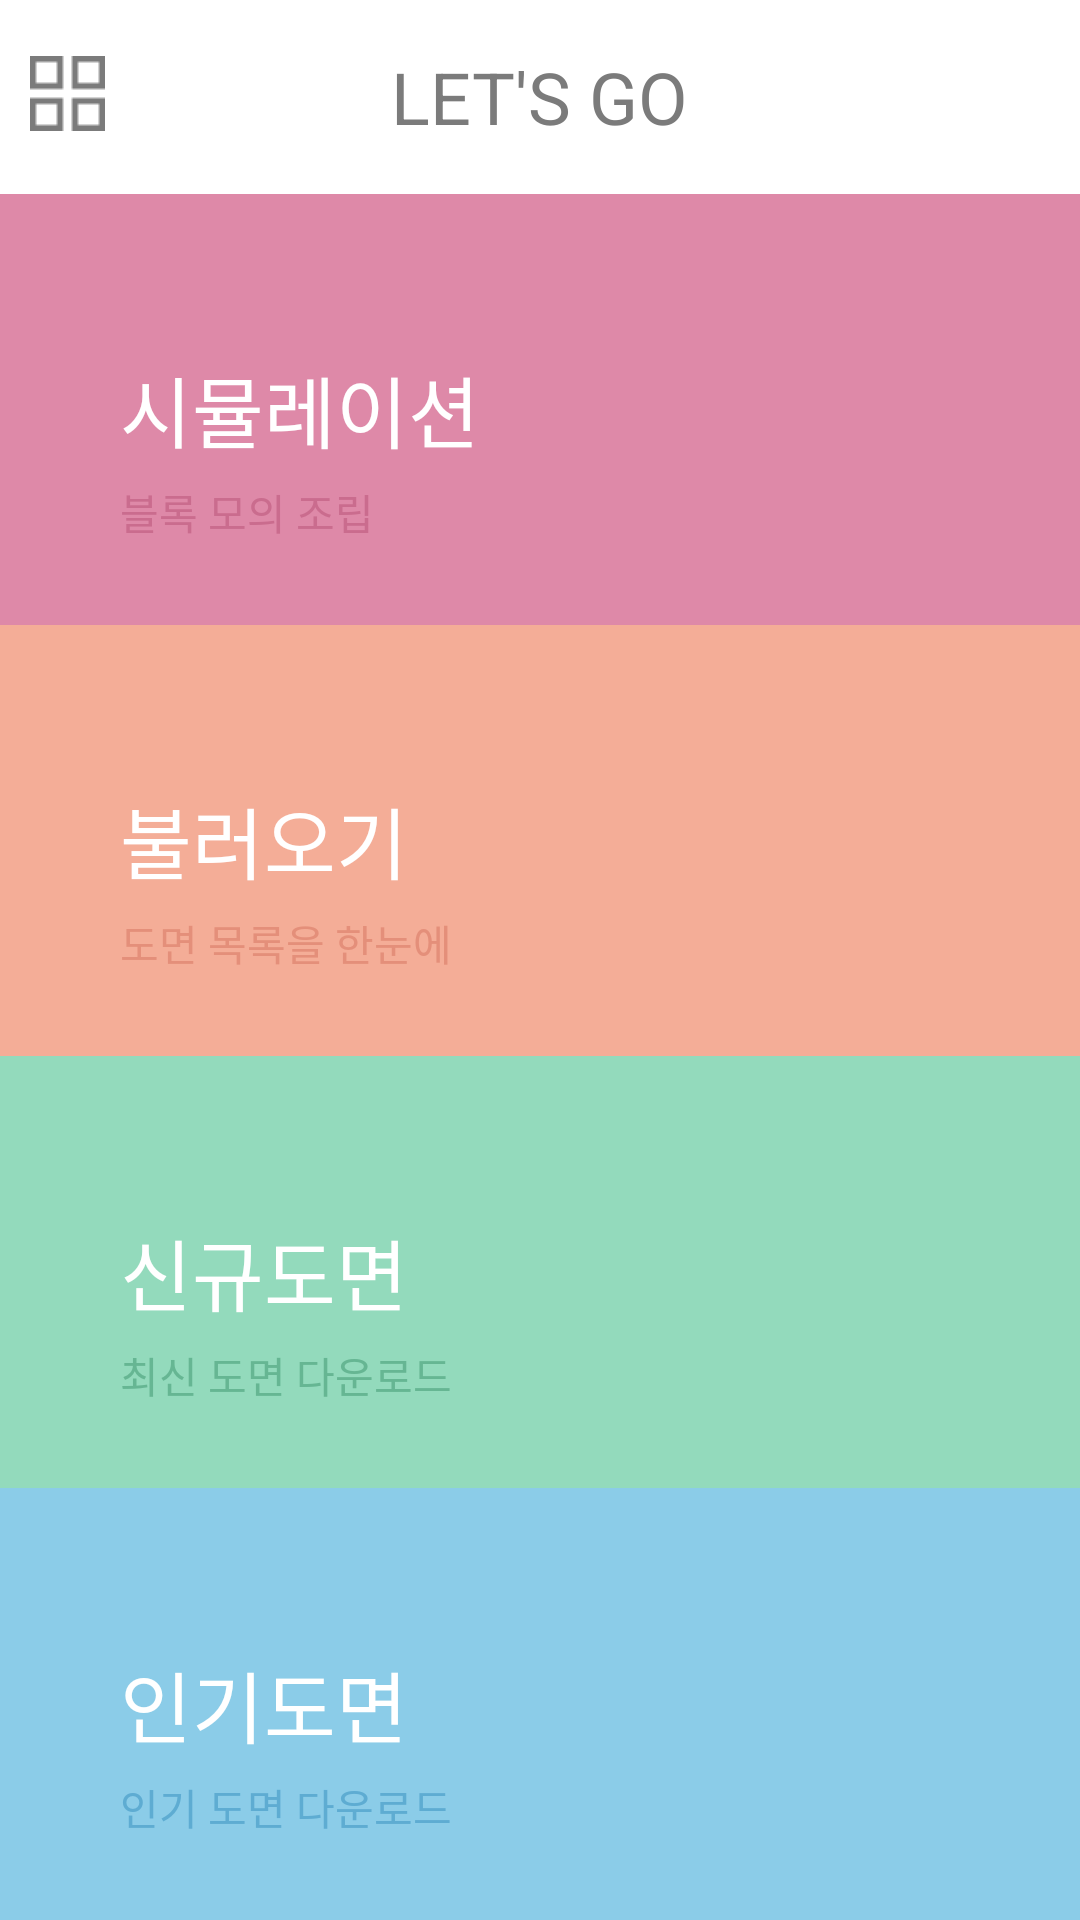

Android layout source for this screen:
<!-- AndroidManifest.xml: application theme AppTheme -->
<!-- res/layout/activity_main.xml -->
<?xml version="1.0" encoding="utf-8"?>
<android.support.v4.widget.DrawerLayout xmlns:android="http://schemas.android.com/apk/res/android"
    xmlns:tools="http://schemas.android.com/tools"
    android:id="@+id/drawerlayout"
    android:layout_width="match_parent"
    android:layout_height="match_parent"
    tools:context="com.example.user.letsgo.MainActivity">

    <FrameLayout
        android:layout_width="match_parent"
        android:layout_height="match_parent">

        <LinearLayout
            android:id="@+id/fl_activity_main_container"
            android:layout_width="match_parent"
            android:layout_height="match_parent"
            android:orientation="vertical">

            <RelativeLayout
                android:layout_width="match_parent"
                android:layout_height="0dp"
                android:layout_weight="0.9"
                android:background="#ffffff">

                <ImageView
                    android:id="@+id/menubutton"
                    android:layout_width="wrap_content"
                    android:layout_height="wrap_content"
                    android:layout_centerVertical="true"
                    android:layout_marginLeft="10dp"
                    android:paddingBottom="2dp"
                    android:src="@drawable/menubutton" />

                <TextView
                    android:layout_width="wrap_content"
                    android:layout_height="wrap_content"
                    android:layout_centerHorizontal="true"
                    android:layout_centerVertical="true"
                    android:text="LET'S GO"
                    android:textColor="#7b7b7b"
                    android:textSize="24dp" />
            </RelativeLayout>

            <RelativeLayout
                android:layout_width="match_parent"
                android:layout_height="0dp"
                android:layout_weight="2"
                android:background="#de89a8">

                <TextView
                    android:id="@+id/text01"
                    android:layout_width="wrap_content"
                    android:layout_height="wrap_content"
                    android:layout_centerVertical="true"
                    android:layout_marginLeft="40dp"
                    android:text="시뮬레이션"
                    android:textColor="#ffffff"
                    android:textSize="26dp" />

                <TextView
                    android:layout_width="wrap_content"
                    android:layout_height="wrap_content"
                    android:layout_alignStart="@+id/text01"
                    android:layout_below="@+id/text01"
                    android:layout_marginTop="5dp"
                    android:text="블록 모의 조립"
                    android:textColor="#ca6c8e"
                    android:textSize="14dp" />
            </RelativeLayout>

            <RelativeLayout
                android:id="@+id/moveLayout02"
                android:layout_width="match_parent"
                android:layout_height="0dp"
                android:layout_weight="2"
                android:background="#f4ad97">

                <TextView
                    android:id="@+id/text02"
                    android:layout_width="wrap_content"
                    android:layout_height="wrap_content"
                    android:layout_centerVertical="true"
                    android:layout_marginLeft="40dp"
                    android:text="불러오기"
                    android:textColor="#ffffff"
                    android:textSize="26dp" />

                <TextView
                    android:layout_width="wrap_content"
                    android:layout_height="wrap_content"
                    android:layout_alignStart="@+id/text02"
                    android:layout_below="@+id/text02"
                    android:layout_marginTop="5dp"
                    android:text="도면 목록을 한눈에"
                    android:textColor="#e48f7a"
                    android:textSize="14dp" />
            </RelativeLayout>

            <RelativeLayout
                android:id="@+id/moveLayout03"
                android:layout_width="match_parent"
                android:layout_height="0dp"
                android:layout_weight="2"
                android:background="#93dabc">

                <TextView
                    android:id="@+id/text03"
                    android:layout_width="wrap_content"
                    android:layout_height="wrap_content"
                    android:layout_centerVertical="true"
                    android:layout_marginLeft="40dp"
                    android:text="신규도면"
                    android:textColor="#ffffff"
                    android:textSize="26dp" />

                <TextView
                    android:layout_width="wrap_content"
                    android:layout_height="wrap_content"
                    android:layout_alignStart="@+id/text03"
                    android:layout_below="@+id/text03"
                    android:layout_marginTop="5dp"
                    android:text="최신 도면 다운로드"
                    android:textColor="#66b693"
                    android:textSize="14dp" />
            </RelativeLayout>

            <RelativeLayout
                android:id="@+id/moveLayout04"
                android:layout_width="match_parent"
                android:layout_height="0dp"
                android:layout_weight="2"
                android:background="#8bcce8">

                <TextView
                    android:id="@+id/text04"
                    android:layout_width="wrap_content"
                    android:layout_height="wrap_content"
                    android:layout_centerVertical="true"
                    android:layout_marginLeft="40dp"
                    android:text="인기도면"
                    android:textColor="#ffffff"
                    android:textSize="26dp" />

                <TextView
                    android:layout_width="wrap_content"
                    android:layout_height="wrap_content"
                    android:layout_alignStart="@+id/text04"
                    android:layout_below="@+id/text04"
                    android:layout_marginTop="5dp"
                    android:text="인기 도면 다운로드"
                    android:textColor="#5eacd2"
                    android:textSize="14dp" />
            </RelativeLayout>
        </LinearLayout>
    </FrameLayout>

    <LinearLayout
        android:layout_width="230dp"
        android:layout_gravity="start"
        android:layout_height="match_parent"
        android:orientation="vertical">

        <LinearLayout
            android:layout_width="match_parent"
            android:layout_height="0dp"
            android:layout_weight="1.2"
            android:background="#eaca5c"
            android:orientation="horizontal">

            <RelativeLayout
                android:layout_width="0dp"
                android:layout_height="match_parent"
                android:layout_weight="4">

                <ImageView
                    android:layout_width="148dp"
                    android:layout_height="54dp"
                    android:layout_alignParentStart="true"
                    android:layout_centerVertical="true"
                    android:padding="5dp"
                    android:src="@drawable/menu_logo_img" />
            </RelativeLayout>

            <RelativeLayout
                android:layout_width="0dp"
                android:layout_height="match_parent"
                android:layout_weight="2">
                <ImageView
                    android:id="@+id/homebutton"
                    android:layout_width="40dp"
                    android:layout_height="40dp"
                    android:padding="10dp"
                    android:src="@drawable/icon_exit"
                    android:layout_alignParentTop="true"
                    android:layout_alignParentEnd="true" />
            </RelativeLayout>
        </LinearLayout>
        <ImageView
            android:layout_width="match_parent"
            android:layout_height="0dp"
            android:layout_weight="0.1"
            android:background="#cfb147" />
        <ListView
            android:id="@+id/drawer"
            android:layout_width="match_parent"
            android:layout_height="0dp"
            android:layout_weight="4"
            android:background="#ffffff"></ListView>
        <RelativeLayout
            android:id="@+id/main_menu_layout"
            android:layout_width="match_parent"
            android:layout_height="0dp"
            android:layout_weight="4.7"
            android:background="#ffffff">
            <TextView
                android:layout_width="wrap_content"
                android:layout_height="wrap_content"
                android:layout_alignParentBottom="true"
                android:layout_centerHorizontal="true"
                android:layout_marginBottom="5dp"
                android:text="VERSION 0.0.01 (build 16.07.28)"
                android:textColor="#7b7b7b" />
        </RelativeLayout>
    </LinearLayout>
</android.support.v4.widget.DrawerLayout>
<!-- resources referenced by this layout -->
<resources>
  <!-- drawable icon_exit: png bitmap (drawable, 8472 bytes) -->
  <!-- drawable menu_logo_img: png bitmap (drawable, 11263 bytes) -->
  <!-- drawable menubutton: png bitmap (drawable, 2858 bytes) -->
  <style name="AppTheme" parent="Theme.AppCompat.Light.NoActionBar">
          
          <item name="colorPrimary">@color/colorPrimary</item>
          <item name="colorPrimaryDark">#777361</item>
          <item name="colorAccent">@color/colorAccent</item>
          <item name="android:textColor">#424242</item>
      </style>
  <color name="colorPrimary">#c9af52</color>
  <color name="colorAccent">#d8681e</color>
</resources>
